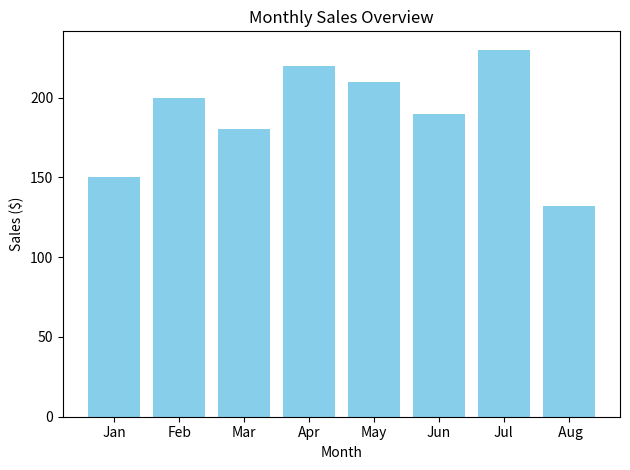

This figure's Python source:
# This program creates a simple bar chart to visualize monthly sales

import matplotlib.pyplot as plt  # Importing the plotting library, which is crucial for the visualization

# Sample data
months = ['Jan', 'Feb', 'Mar', 'Apr', 'May', 'Jun', 'Jul',' Aug']
sales = [150, 200, 180, 220, 210, 190,230,132]

# Create the bar chart
plt.bar(months, sales, color='skyblue')  # Bar chart with custom color
plt.title('Monthly Sales Overview')  # Title of the chart
plt.xlabel('Month')  # X-axis label
plt.ylabel('Sales ($)')  # Y-axis label
# Display the chart
plt.tight_layout()  # Adjust layout to prevent overlap
plt.show()  # Render the plot
